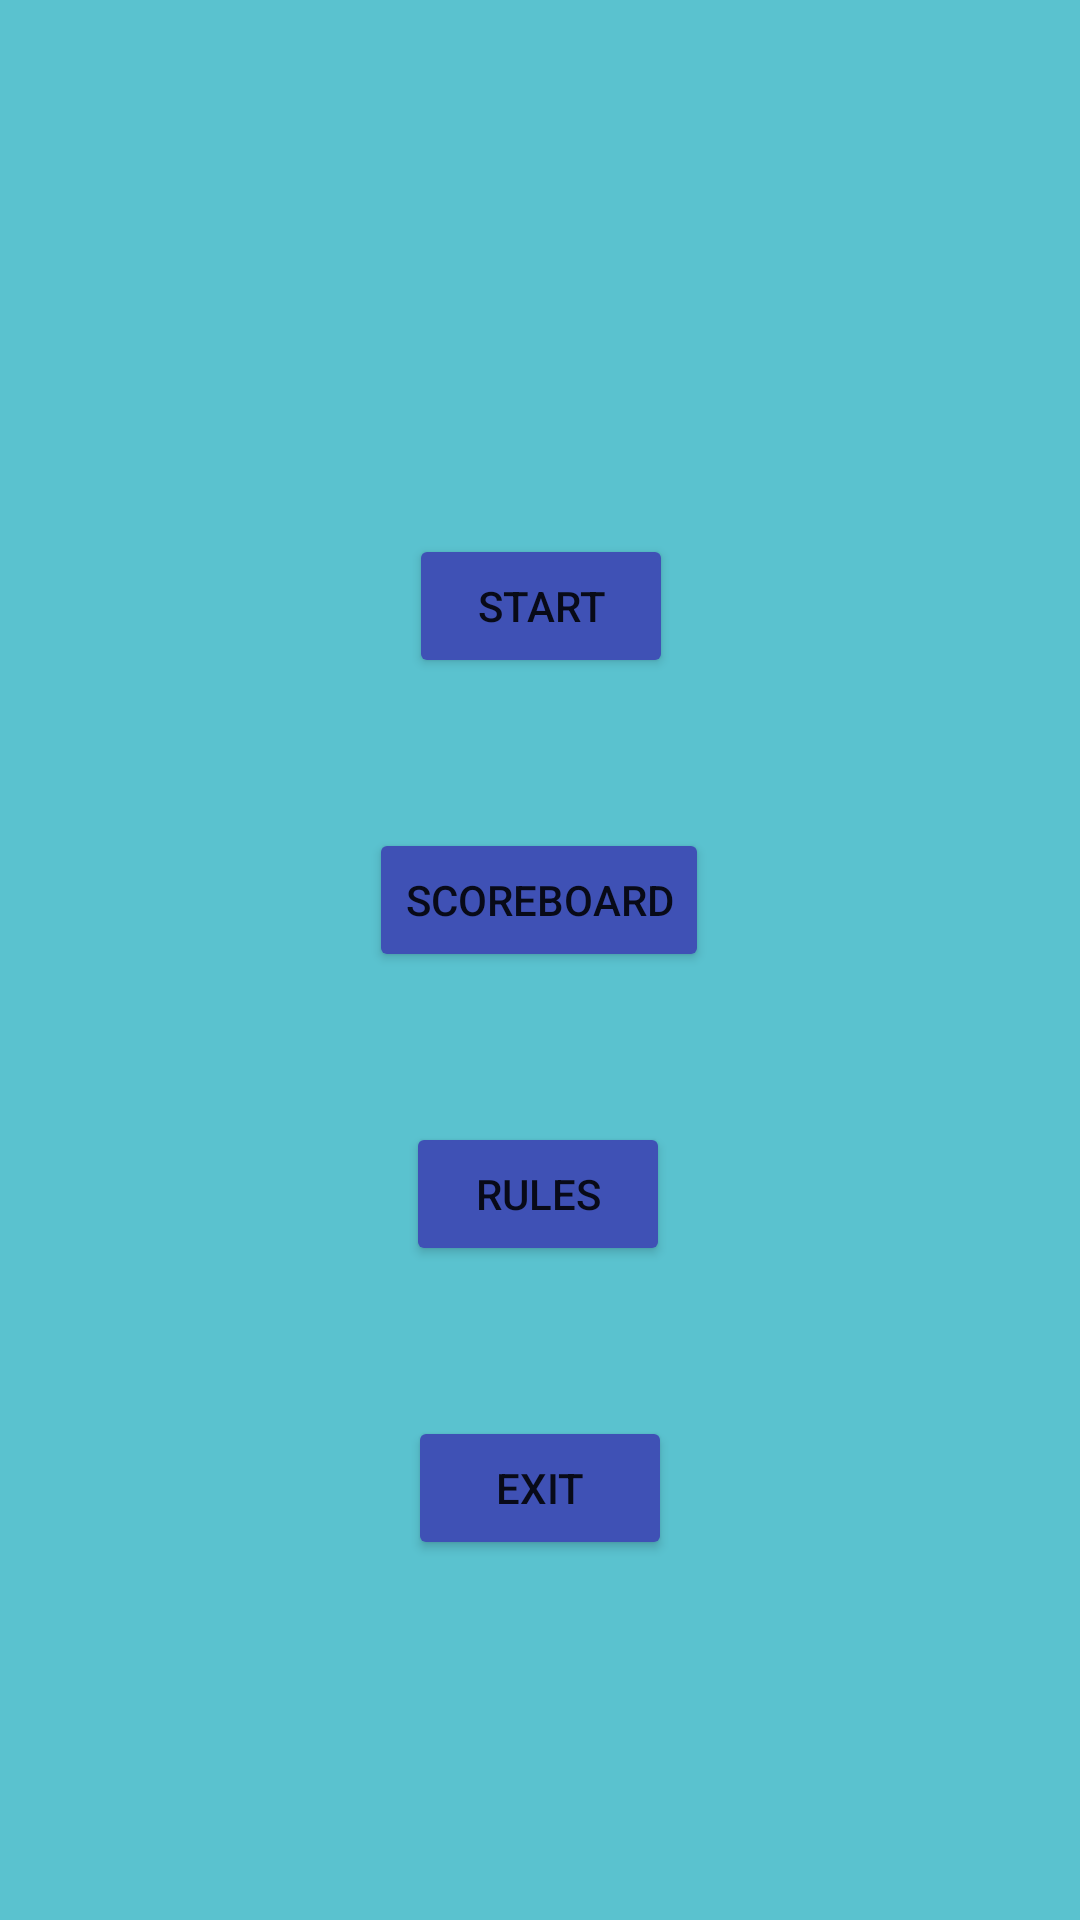

Android layout source for this screen:
<!-- AndroidManifest.xml: application theme Theme.MemoryTestGame -->
<!-- res/layout/activity_main.xml -->
<?xml version="1.0" encoding="utf-8"?>
<androidx.constraintlayout.widget.ConstraintLayout xmlns:android="http://schemas.android.com/apk/res/android"
    xmlns:app="http://schemas.android.com/apk/res-auto"
    xmlns:tools="http://schemas.android.com/tools"
    android:layout_width="match_parent"
    android:layout_height="match_parent"
    android:background="#5AC2CF"
    tools:context=".MainActivity">

    <TextView
        android:id="@+id/gameTitle"
        android:layout_width="254dp"
        android:layout_height="148dp"
        android:layout_marginTop="100dp"
        android:layout_marginBottom="100dp"
        android:fontFamily="sans-serif-medium"
        android:gravity="center"
        android:lineSpacingExtra="14sp"
        android:text="@string/memory_test_game"
        android:textAllCaps="false"
        android:textColor="#B6E1F4"
        android:textSize="36sp"
        android:textStyle="bold"
        android:typeface="serif"
        app:layout_constraintBottom_toTopOf="@+id/buttonSettings"
        app:layout_constraintEnd_toEndOf="parent"
        app:layout_constraintHorizontal_bias="0.496"
        app:layout_constraintStart_toStartOf="parent"
        app:layout_constraintTop_toTopOf="parent"
        app:layout_constraintVertical_bias="0.487" />

    <Button
        android:id="@+id/buttonSettings"
        android:layout_width="wrap_content"
        android:layout_height="wrap_content"
        android:layout_marginBottom="50dp"
        android:text="@string/start"
        app:backgroundTint="#3F51B5"
        app:layout_constraintBottom_toTopOf="@+id/buttonScoreboard"
        app:layout_constraintEnd_toEndOf="parent"
        app:layout_constraintHorizontal_bias="0.501"
        app:layout_constraintStart_toStartOf="parent" />

    <Button
        android:id="@+id/buttonScoreboard"
        android:layout_width="wrap_content"
        android:layout_height="wrap_content"
        android:layout_marginBottom="50dp"
        android:text="@string/scoreboard"
        app:backgroundTint="#3F51B5"
        app:layout_constraintBottom_toTopOf="@+id/buttonRules"
        app:layout_constraintEnd_toEndOf="parent"
        app:layout_constraintHorizontal_bias="0.498"
        app:layout_constraintStart_toStartOf="parent" />

    <Button
        android:id="@+id/buttonRules"
        android:layout_width="wrap_content"
        android:layout_height="wrap_content"
        android:layout_marginBottom="50dp"
        android:text="@string/rules"
        app:backgroundTint="#3F51B5"
        app:layout_constraintBottom_toTopOf="@+id/buttonExit"
        app:layout_constraintEnd_toEndOf="parent"
        app:layout_constraintHorizontal_bias="0.498"
        app:layout_constraintStart_toStartOf="parent" />

    <Button
        android:id="@+id/buttonExit"
        android:layout_width="wrap_content"
        android:layout_height="wrap_content"
        android:layout_marginBottom="120dp"
        android:text="@string/exit"
        app:backgroundTint="#3F51B5"
        app:layout_constraintBottom_toBottomOf="parent"
        app:layout_constraintEnd_toEndOf="parent"
        app:layout_constraintStart_toStartOf="parent" />

</androidx.constraintlayout.widget.ConstraintLayout>
<!-- resources referenced by this layout -->
<resources>
  <string name="exit">Exit</string>
  <string name="memory_test_game">Memory Test Game</string>
  <string name="rules">Rules</string>
  <string name="scoreboard">Scoreboard</string>
  <string name="start">Start</string>
  <style name="Theme.MemoryTestGame" parent="Theme.MaterialComponents.DayNight.DarkActionBar">
          
          <item name="colorPrimary">@color/purple_500</item>
          <item name="colorPrimaryVariant">@color/purple_700</item>
          <item name="colorOnPrimary">@color/white</item>
          
          <item name="colorSecondary">@color/teal_200</item>
          <item name="colorSecondaryVariant">@color/teal_700</item>
          <item name="colorOnSecondary">@color/black</item>
          
          <item name="android:statusBarColor" tools:targetApi="l">?attr/colorPrimaryVariant</item>
          
      </style>
  <!-- not gathered from this repository: default colours our renderer supplied (Android Studio template values) -->
  <color name="purple_500">#FF6200EE</color>
  <color name="purple_700">#FF3700B3</color>
  <color name="teal_200">#FF03DAC5</color>
  <color name="teal_700">#FF018786</color>
  <color name="black">#FF000000</color>
  <color name="white">#FFFFFFFF</color>
</resources>
